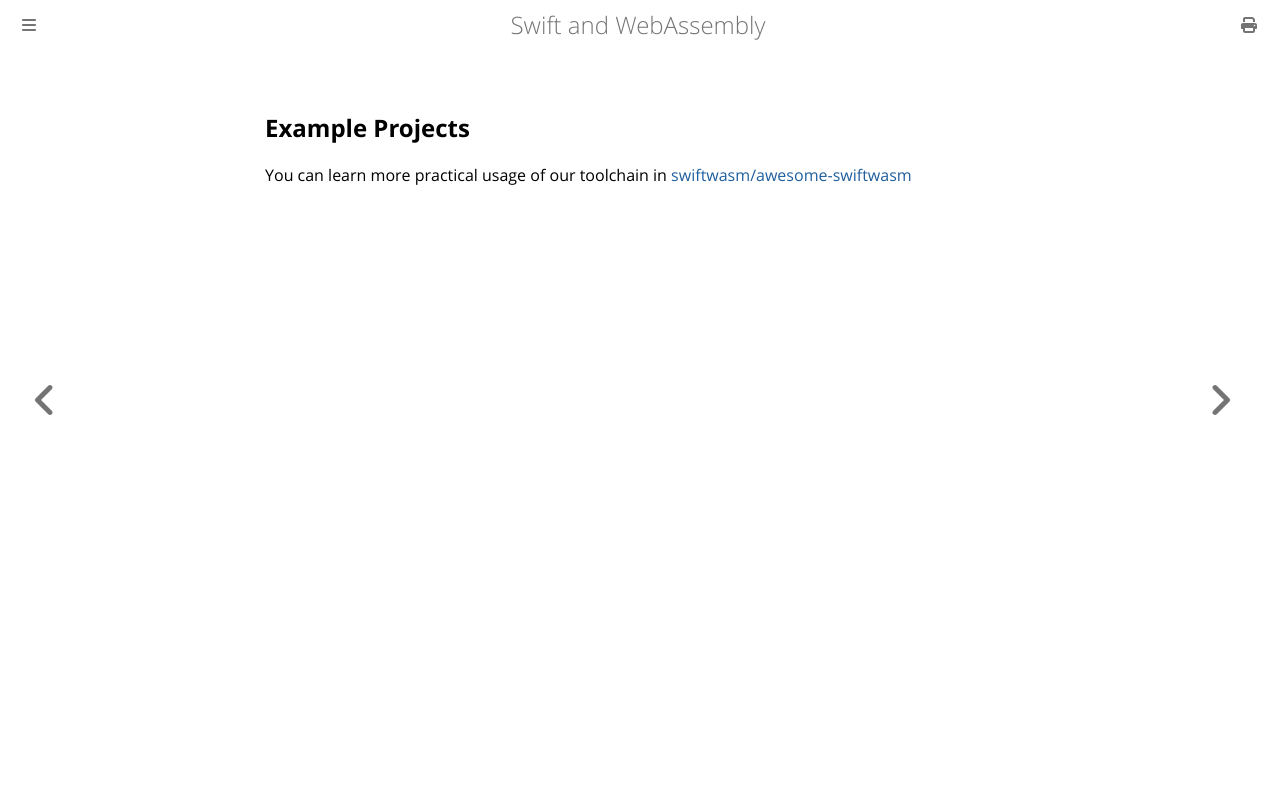

repository: swiftwasm/swiftwasm-book · page: examples/example-projects.html · generator: mdbook

## Example Projects


You can learn more practical usage of our toolchain in [swiftwasm/awesome-swiftwasm](https://github.com/swiftwasm/awesome-swiftwasm)
